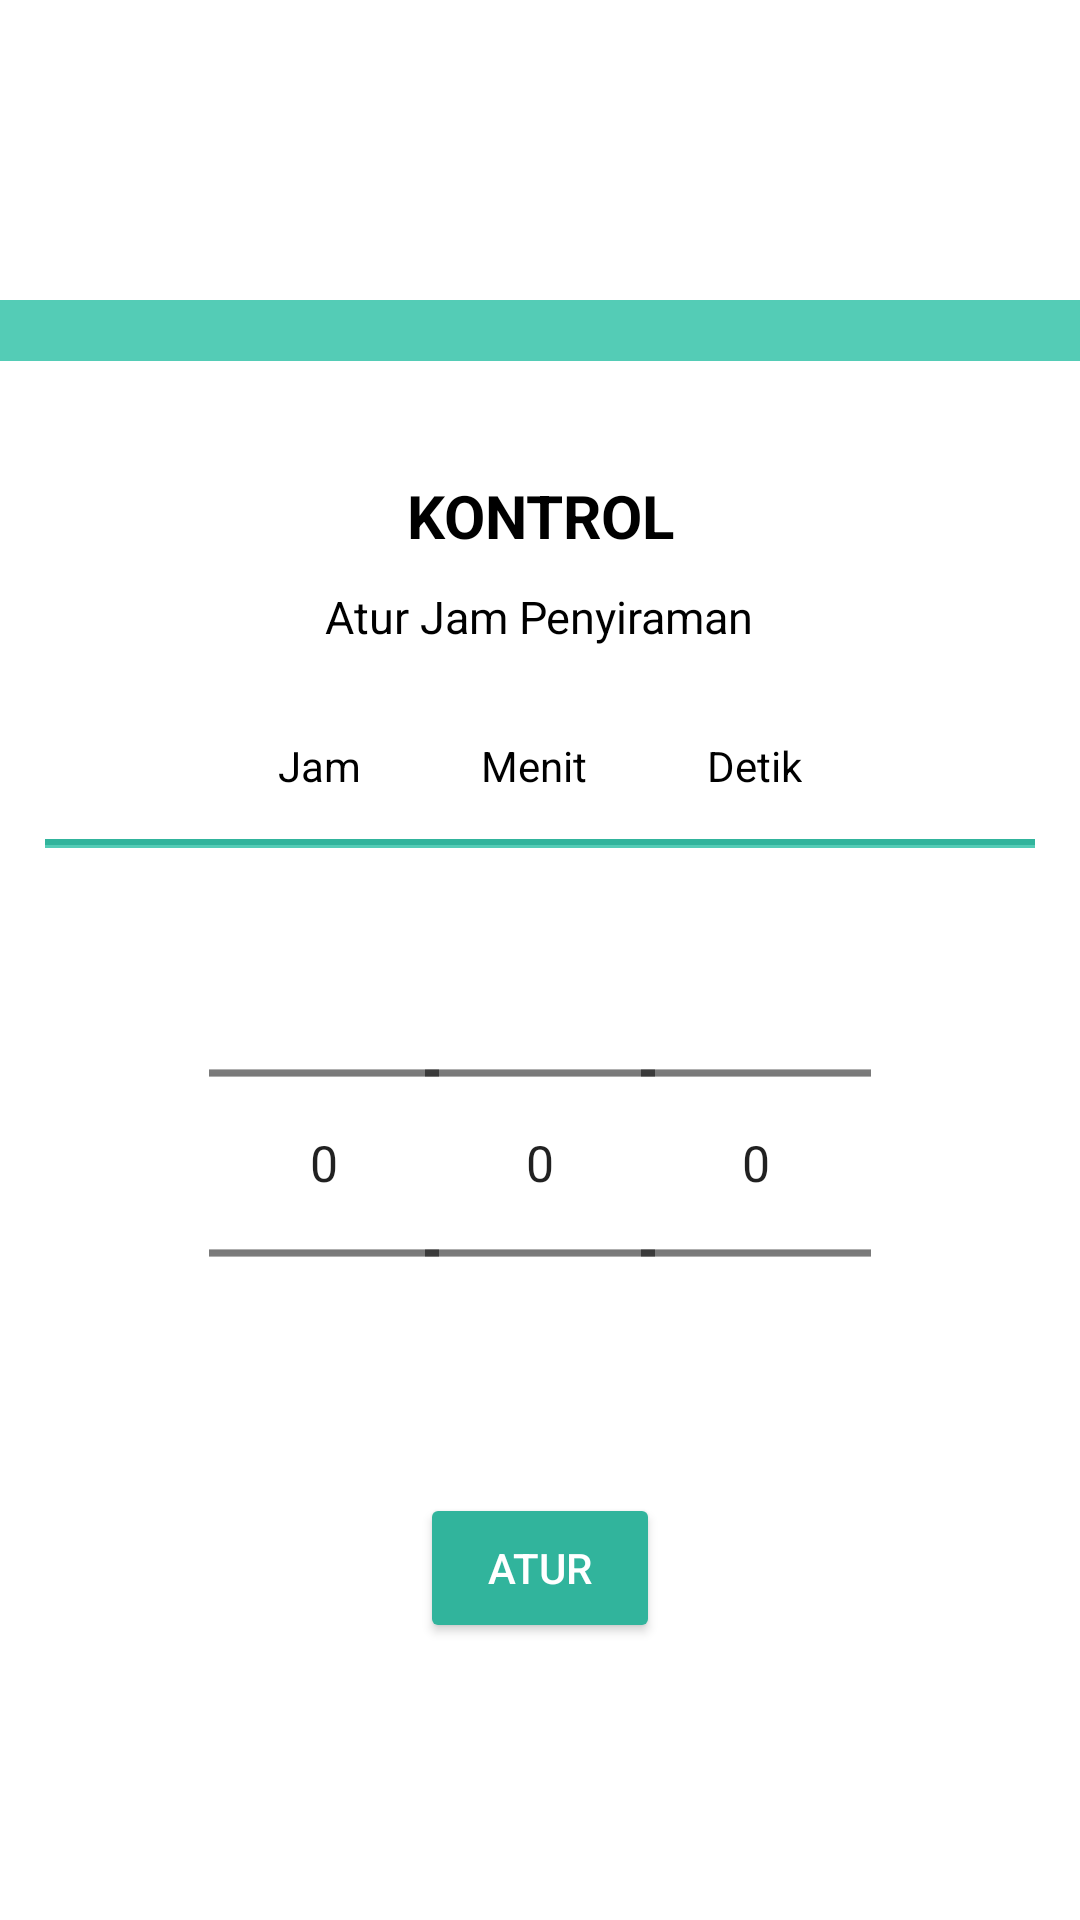

Produce the Android XML layout that renders to this screen, including the resource entries it uses.
<!-- AndroidManifest.xml: application theme Theme.Otoponik -->
<!-- res/layout/fragment_dashboard.xml -->
<?xml version="1.0" encoding="utf-8"?>
<LinearLayout xmlns:android="http://schemas.android.com/apk/res/android"
    xmlns:app="http://schemas.android.com/apk/res-auto"
    xmlns:tools="http://schemas.android.com/tools"
    android:layout_width="match_parent"
    android:layout_height="match_parent"
    android:orientation="vertical"
    android:gravity="center"
    android:layout_marginHorizontal="50dp"
    tools:context=".ui.dashboard.DashboardFragment">


    <TextView
        android:id="@+id/text_waktu_set"
        android:layout_width="match_parent"
        android:layout_height="wrap_content"
        android:layout_marginTop="8dp"
        android:layout_marginBottom="30dp"
        android:textAlignment="center"
        android:background="@color/secondary"
        android:textColor="@color/black"
        android:textSize="15sp"
        />

    <TextView
    android:id="@+id/text_kontrol"
    android:layout_width="wrap_content"
    android:layout_height="wrap_content"
    android:layout_marginTop="8dp"
    android:textAlignment="center"
    android:textStyle="bold"
    android:textColor="@color/black"
    android:textSize="20sp"
    android:text="KONTROL"
    />

    <TextView
        android:id="@+id/text_sub_kontrol"
        android:layout_width="wrap_content"
        android:layout_height="wrap_content"
        android:layout_marginStart="8dp"
        android:layout_marginTop="10dp"
        android:layout_marginEnd="8dp"
        android:textAlignment="center"
        android:textSize="15sp"
        android:textColor="@color/black"
        android:text="Atur Jam Penyiraman"
        />

    <LinearLayout
        android:layout_width="match_parent"
        android:layout_height="wrap_content"
        android:gravity="center"
        android:layout_marginTop="30dp">

        <TextView
            android:layout_width="wrap_content"
            android:layout_height="wrap_content"
            android:layout_marginHorizontal="15dp"
            android:textColor="@color/black"
            android:text="Jam">

        </TextView>

        <TextView
            android:layout_width="wrap_content"
            android:layout_height="wrap_content"
            android:layout_marginHorizontal="25dp"
            android:textColor="@color/black"
            android:text="Menit">

        </TextView>

        <TextView
            android:layout_width="wrap_content"
            android:layout_height="wrap_content"
            android:layout_marginHorizontal="15dp"
            android:textColor="@color/black"
            android:text="Detik">

        </TextView>

    </LinearLayout>

    <TextView
        android:layout_width="match_parent"
        android:layout_height="3dp"
        android:background="@drawable/line"
        android:layout_margin="15dp"
        >
    </TextView>

    <LinearLayout
        android:layout_width="match_parent"
        android:layout_height="wrap_content"
        android:gravity="center">

        <NumberPicker
            android:id="@+id/numpicker_hours"
            android:layout_width="wrap_content"
            android:layout_height="wrap_content"
            android:scaleX="1.2"
            android:scaleY="1.2">

        </NumberPicker>

        <NumberPicker
            android:id="@+id/numpicker_minutes"
            android:layout_width="wrap_content"
            android:layout_height="wrap_content"
            android:layout_marginLeft="8dp"
            android:layout_marginRight="8dp"
            android:scaleX="1.2"
            android:scaleY="1.2">

        </NumberPicker>

        <NumberPicker
            android:id="@+id/numpicker_seconds"
            android:layout_width="wrap_content"
            android:layout_height="wrap_content"
            android:scaleX="1.2"
            android:scaleY="1.2">

        </NumberPicker>

    </LinearLayout>

    <Button
        android:id="@+id/button_atur"
        android:layout_width="80dp"
        android:layout_height="50dp"
        android:layout_marginStart="8dp"
        android:layout_marginTop="20dp"
        android:layout_marginEnd="8dp"
        android:text="atur"
        android:textColor="@color/white"
        android:backgroundTint="@color/primary"
        />
</LinearLayout>
<!-- resources referenced by this layout -->
<resources>
  <color name="black">#FF000000</color>
  <color name="primary">#31B49C</color>
  <color name="secondary">#54CCB6</color>
  <color name="white">#FFFFFFFF</color>
  <!-- drawable line (drawable-v24) -->
  <?xml version="1.0" encoding="utf-8"?>
  <layer-list xmlns:android="http://schemas.android.com/apk/res/android" >
      <item
          android:left="-2dp"
          android:right="-2dp"
          android:top="-2dp">
          <shape>
              <solid android:color="@color/primary" />
              <stroke
                  android:width="1dp"
                  android:color="@color/secondary" />
          </shape>
      </item>
  </layer-list>
  <style name="Theme.Otoponik" parent="Theme.MaterialComponents.DayNight.DarkActionBar">
          
          <item name="colorPrimary">@color/primary</item>
          <item name="colorPrimaryVariant">@color/primary</item>
          <item name="colorOnPrimary">@color/white</item>
          
          <item name="colorSecondary">@color/teal_200</item>
          <item name="colorSecondaryVariant">@color/teal_700</item>
          <item name="colorOnSecondary">@color/black</item>
          
          <item name="android:statusBarColor" tools:targetApi="l">@color/primary</item>
          
      </style>
  <color name="teal_200">#FF03DAC5</color>
  <color name="teal_700">#FF018786</color>
</resources>
